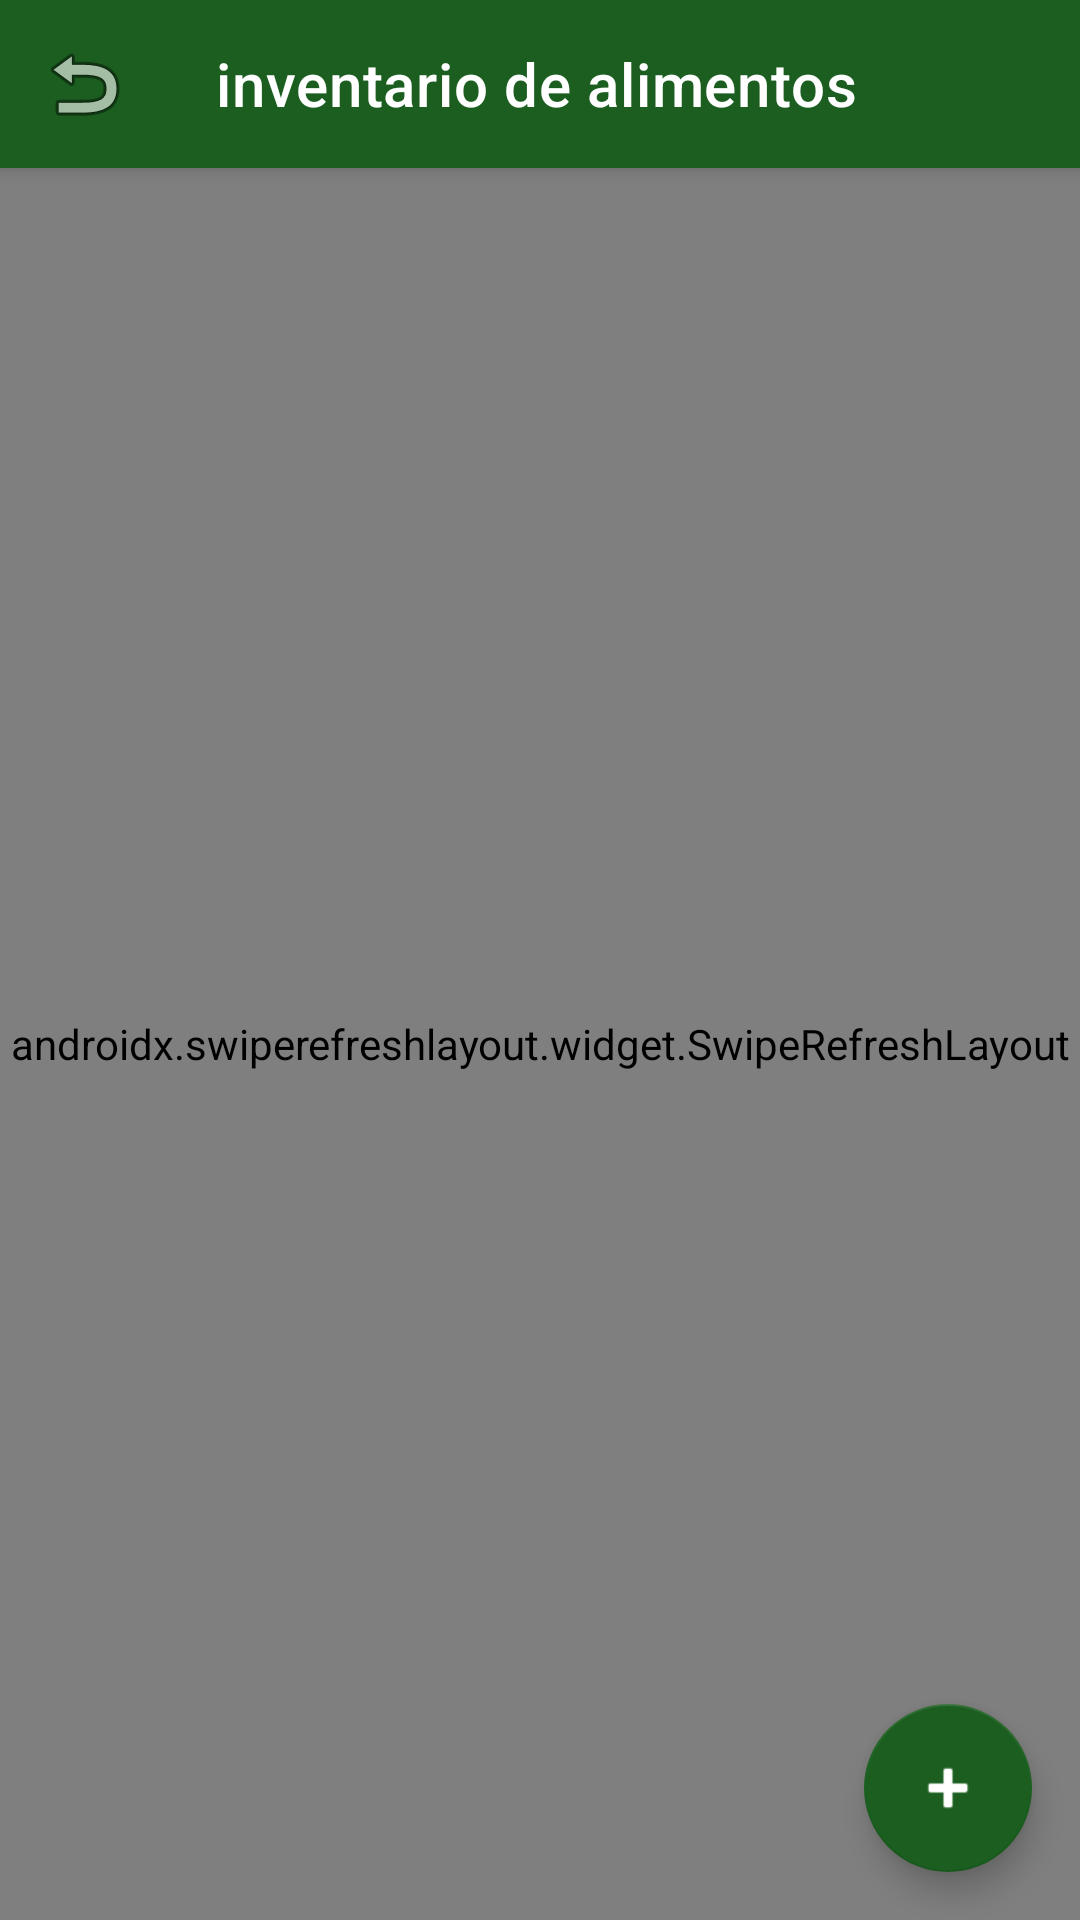

The Android layout XML behind this screen, and the referenced resources:
<!-- AndroidManifest.xml: application theme Theme.AgrofarmMobile -->
<!-- res/layout/activity_alimentos.xml -->
<?xml version="1.0" encoding="utf-8"?>
<androidx.constraintlayout.widget.ConstraintLayout xmlns:android="http://schemas.android.com/apk/res/android"
    xmlns:app="http://schemas.android.com/apk/res-auto"
    android:layout_width="match_parent"
    android:layout_height="match_parent"
    android:background="#F5F5F5">

    <androidx.appcompat.widget.Toolbar
        android:id="@+id/toolbarAlimentos"
        android:layout_width="match_parent"
        android:layout_height="?attr/actionBarSize"
        android:background="#1B5E20"
        android:elevation="4dp"
        app:layout_constraintTop_toTopOf="parent"
        app:title="inventario de alimentos"
        app:titleTextColor="#FFFFFF"
        app:navigationIcon="@android:drawable/ic_menu_revert" />

    <androidx.swiperefreshlayout.widget.SwipeRefreshLayout
        android:id="@+id/swipeRefreshAlimentos"
        android:layout_width="match_parent"
        android:layout_height="0dp"
        app:layout_constraintBottom_toBottomOf="parent"
        app:layout_constraintTop_toBottomOf="@+id/toolbarAlimentos">

        <androidx.recyclerview.widget.RecyclerView
            android:id="@+id/rvAlimentos"
            android:layout_width="match_parent"
            android:layout_height="match_parent"
            android:padding="4dp"
            android:clipToPadding="false" />

    </androidx.swiperefreshlayout.widget.SwipeRefreshLayout>

    <LinearLayout
        android:id="@+id/layoutLoaderAlimentos"
        android:layout_width="wrap_content"
        android:layout_height="wrap_content"
        android:gravity="center"
        android:orientation="vertical"
        android:visibility="gone"
        app:layout_constraintBottom_toBottomOf="parent"
        app:layout_constraintEnd_toEndOf="parent"
        app:layout_constraintStart_toStartOf="parent"
        app:layout_constraintTop_toBottomOf="@+id/toolbarAlimentos">
        <ProgressBar android:layout_width="wrap_content" android:layout_height="wrap_content" />
        <TextView android:layout_width="wrap_content" android:layout_height="wrap_content" android:text="Cargando inventario..." android:textColor="#1B5E20" />
    </LinearLayout>

    <TextView
        android:id="@+id/tvEmptyAlimentos"
        android:layout_width="wrap_content"
        android:layout_height="wrap_content"
        android:text="No hay alimentos registrados"
        android:visibility="gone"
        app:layout_constraintBottom_toBottomOf="parent"
        app:layout_constraintEnd_toEndOf="parent"
        app:layout_constraintStart_toStartOf="parent"
        app:layout_constraintTop_toBottomOf="@+id/toolbarAlimentos" />

    <com.google.android.material.floatingactionbutton.FloatingActionButton
        android:id="@+id/fabAddAlimento"
        android:layout_width="wrap_content"
        android:layout_height="wrap_content"
        android:layout_margin="16dp"
        android:src="@android:drawable/ic_input_add"
        app:backgroundTint="#1B5E20"
        app:layout_constraintBottom_toBottomOf="parent"
        app:layout_constraintEnd_toEndOf="parent"
        app:tint="#FFFFFF" />

</androidx.constraintlayout.widget.ConstraintLayout>
<!-- resources referenced by this layout -->
<resources>
  <style name="Theme.AgrofarmMobile" parent="Base.Theme.AgrofarmMobile" />
  <style name="Base.Theme.AgrofarmMobile" parent="Theme.MaterialComponents.Light.NoActionBar">
          
          <item name="colorPrimary">#1B5E20</item>
          <item name="colorPrimaryDark">#003308</item>
          <item name="colorAccent">#4CAF50</item>
  
          
          <item name="android:textColorPrimary">#000000</item>
          <item name="android:textColorSecondary">#212121</item>
          <item name="android:editTextColor">#000000</item>
          <item name="android:textColor">#000000</item>
  
          
          <item name="android:windowTranslucentStatus">false</item>
          <item name="android:windowDrawsSystemBarBackgrounds">true</item>
          <item name="android:statusBarColor">#003308</item>
      </style>
</resources>
